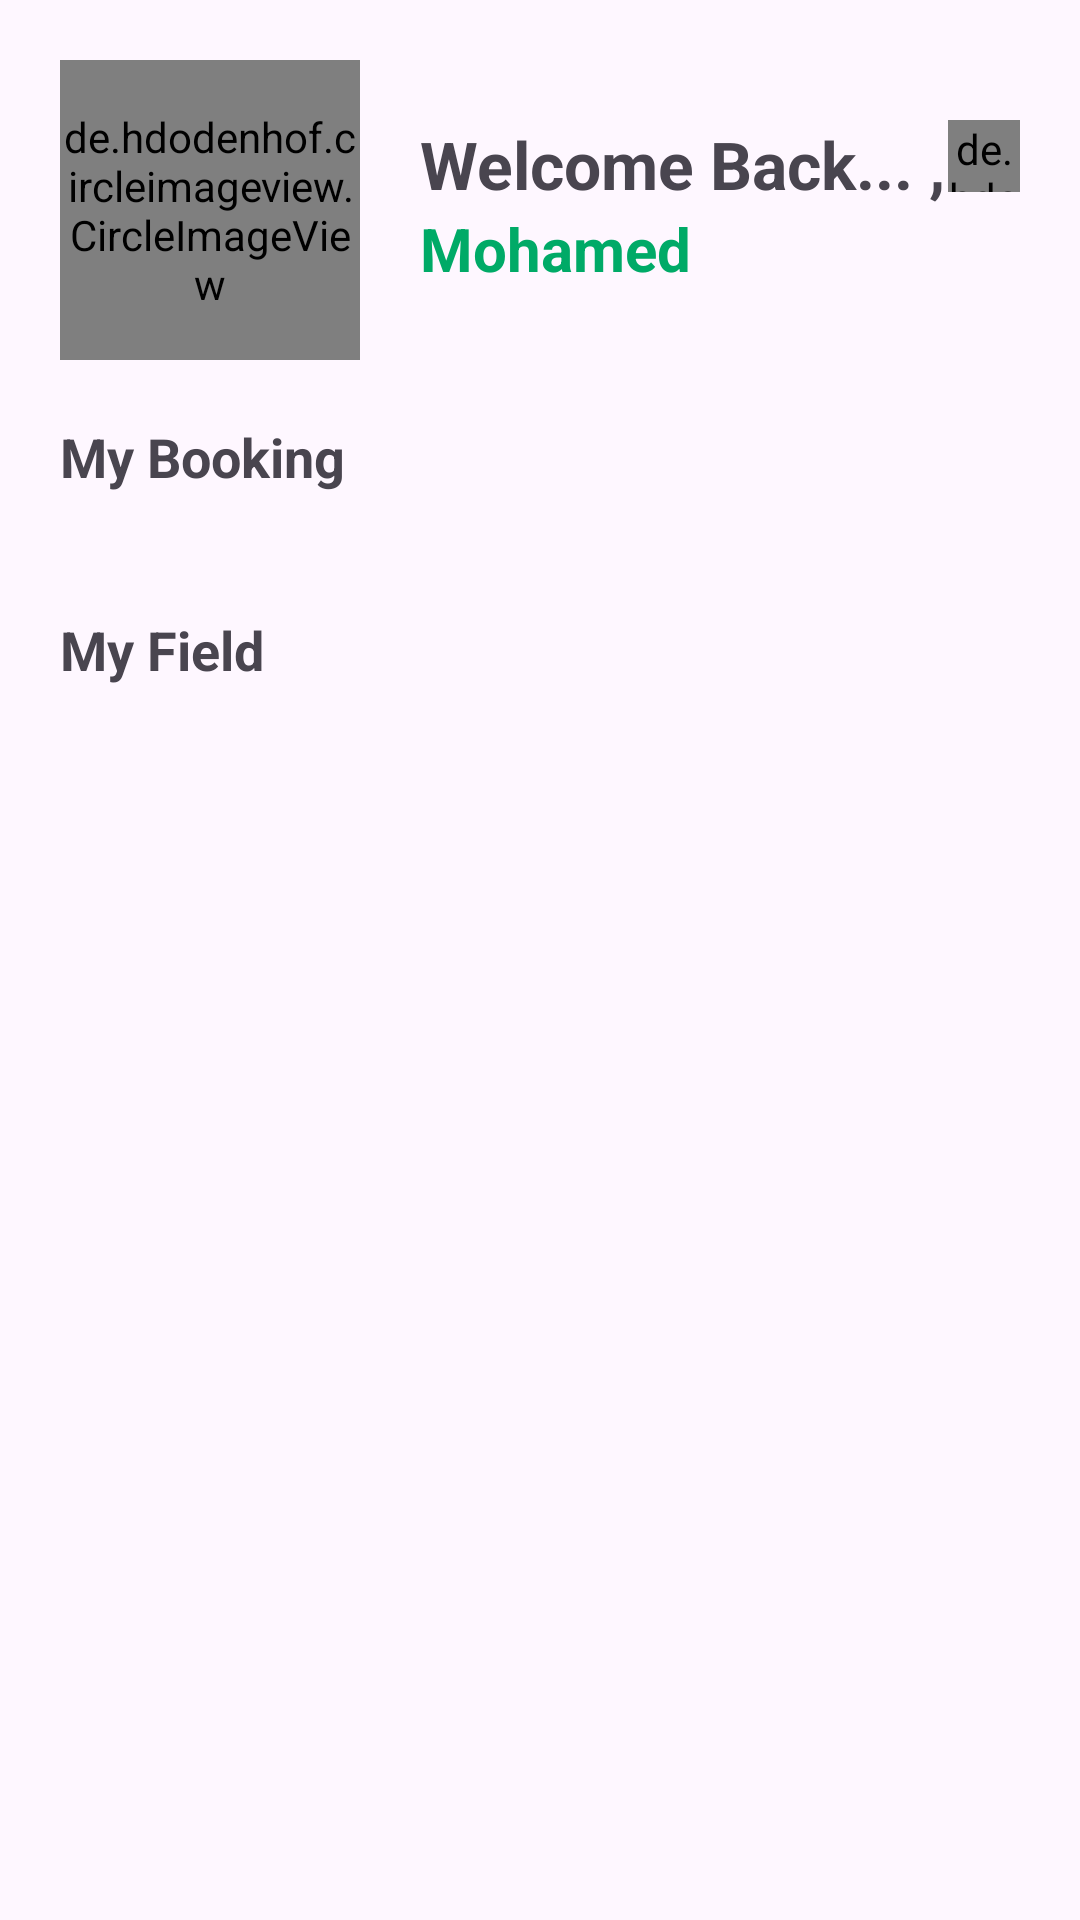

The Android layout XML behind this screen, and the referenced resources:
<!-- AndroidManifest.xml: application theme Theme.KooraHour -->
<!-- res/layout/fragment_owner_home.xml -->
<?xml version="1.0" encoding="utf-8"?>
<FrameLayout xmlns:android="http://schemas.android.com/apk/res/android"
    xmlns:app="http://schemas.android.com/apk/res-auto"
    xmlns:tools="http://schemas.android.com/tools"
    android:layout_width="match_parent"
    android:layout_height="match_parent"
    tools:context=".ui.fragment.owner.OwnerHomeFragment">

    <androidx.core.widget.NestedScrollView
        android:layout_width="match_parent"
        android:layout_height="match_parent"
        android:fillViewport="true">

        <androidx.constraintlayout.widget.ConstraintLayout
            android:layout_width="match_parent"
            android:layout_height="match_parent">

            <de.hdodenhof.circleimageview.CircleImageView
                android:id="@+id/user_image"
                android:layout_width="100dp"
                android:layout_height="100dp"
                android:layout_margin="20dp"
                app:layout_constraintStart_toStartOf="parent"
                app:layout_constraintTop_toTopOf="parent"
                tools:src="@tools:sample/avatars" />

            <TextView
                android:id="@+id/welcome_tv"
                android:layout_width="wrap_content"
                android:layout_height="wrap_content"
                android:layout_margin="20dp"
                android:text="Welcome Back... ,"
                android:textSize="22sp"
                android:textStyle="bold"
                app:layout_constraintStart_toEndOf="@id/user_image"

                app:layout_constraintTop_toTopOf="@id/user_image" />

            <TextView
                android:id="@+id/user_name"
                android:layout_width="wrap_content"
                android:layout_height="wrap_content"
                android:text="Mohamed"
                android:textColor="#00AA67"
                android:textSize="20sp"
                android:textStyle="bold"
                app:layout_constraintStart_toStartOf="@id/welcome_tv"
                app:layout_constraintTop_toBottomOf="@id/welcome_tv" />

            <de.hdodenhof.circleimageview.CircleImageView
                android:id="@+id/owner_add_field_btn"
                android:layout_width="24dp"
                android:layout_height="24dp"
                android:layout_margin="20dp"
                android:src="@drawable/ic_add"
                app:civ_border_width="1dp"
                app:layout_constraintEnd_toEndOf="parent"
                app:layout_constraintTop_toTopOf="@id/user_image" />

            <TextView
                android:id="@+id/owner_my_booking_tv"
                android:layout_width="wrap_content"
                android:layout_height="wrap_content"
                android:layout_margin="20dp"
                android:text="My Booking"
                android:textSize="18sp"
                android:textStyle="bold"
                app:layout_constraintStart_toStartOf="parent"
                app:layout_constraintTop_toBottomOf="@id/user_image" />

            <androidx.recyclerview.widget.RecyclerView
                android:id="@+id/owner_my_booking_rv"
                android:layout_width="match_parent"
                android:layout_height="0dp"
                android:layout_marginTop="20dp"
                android:orientation="horizontal"
                app:layoutManager="androidx.recyclerview.widget.StaggeredGridLayoutManager"
                app:layout_constraintBottom_toTopOf="@id/owner_my_field_tv"
                app:layout_constraintEnd_toEndOf="parent"

                app:layout_constraintStart_toStartOf="parent"
                app:layout_constraintTop_toBottomOf="@id/owner_my_booking_tv"
                tools:listitem="@layout/item_booking" />

            <TextView
                android:id="@+id/owner_my_field_tv"
                android:layout_width="wrap_content"
                android:layout_height="wrap_content"
                android:layout_margin="20dp"
                android:text="My Field"
                android:textSize="18sp"
                android:textStyle="bold"
                app:layout_constraintBottom_toBottomOf="@id/owner_my_field_rv"
                app:layout_constraintStart_toStartOf="parent"
                app:layout_constraintTop_toBottomOf="@id/owner_my_booking_rv" />

            <androidx.recyclerview.widget.RecyclerView
                android:id="@+id/owner_my_field_rv"
                android:layout_width="match_parent"
                android:layout_height="0dp"
                android:layout_marginTop="20dp"
                android:orientation="horizontal"
                app:layoutManager="androidx.recyclerview.widget.StaggeredGridLayoutManager"
                app:layout_constraintEnd_toEndOf="parent"
                app:layout_constraintStart_toStartOf="parent"
                app:layout_constraintTop_toBottomOf="@id/owner_my_field_tv"
                tools:listitem="@layout/item_fields"

                />

        </androidx.constraintlayout.widget.ConstraintLayout>

    </androidx.core.widget.NestedScrollView>

</FrameLayout>
<!-- res/layout/item_booking.xml (included above) -->
<?xml version="1.0" encoding="utf-8"?>
<androidx.constraintlayout.widget.ConstraintLayout xmlns:android="http://schemas.android.com/apk/res/android"
    xmlns:app="http://schemas.android.com/apk/res-auto"
    xmlns:tools="http://schemas.android.com/tools"
    android:layout_width="wrap_content"
    android:layout_height="wrap_content">

    <androidx.cardview.widget.CardView
        android:id="@+id/booking_player_card"
        android:layout_width="wrap_content"
        android:layout_height="wrap_content"
        android:layout_margin="16dp"
        android:padding="20dp"
        app:cardCornerRadius="20dp"
        app:cardElevation="4dp"
        app:layout_constraintStart_toStartOf="parent"
        app:layout_constraintTop_toTopOf="parent">

        <androidx.constraintlayout.widget.ConstraintLayout
            android:layout_width="match_parent"
            android:layout_height="wrap_content"
            android:padding="10dp">

            <de.hdodenhof.circleimageview.CircleImageView
                android:id="@+id/profile_image"
                android:layout_width="128dp"
                android:layout_height="128dp"
                app:layout_constraintEnd_toEndOf="parent"
                app:layout_constraintStart_toStartOf="parent"
                app:layout_constraintTop_toTopOf="parent"
                tools:src="@tools:sample/avatars" />

            <TextView
                android:id="@+id/player_name_tv"
                android:layout_width="wrap_content"
                android:layout_height="wrap_content"
                android:layout_marginTop="16dp"
                android:text="Mohamed"
                app:layout_constraintEnd_toEndOf="parent"
                app:layout_constraintStart_toStartOf="parent"
                app:layout_constraintTop_toBottomOf="@id/profile_image" />

            <com.google.android.material.button.MaterialButton
                android:id="@+id/book_button"
                android:layout_width="wrap_content"
                android:layout_height="wrap_content"
                android:backgroundTint="#00AA67"
                android:elevation="8dp"
                android:text="10pm - 11pm"
                app:layout_constraintEnd_toEndOf="parent"
                app:layout_constraintStart_toStartOf="parent"
                app:layout_constraintTop_toBottomOf="@id/player_name_tv" />

        </androidx.constraintlayout.widget.ConstraintLayout>

    </androidx.cardview.widget.CardView>
</androidx.constraintlayout.widget.ConstraintLayout>
<!-- res/layout/item_fields.xml (included above) -->
<?xml version="1.0" encoding="utf-8"?>
<androidx.constraintlayout.widget.ConstraintLayout xmlns:android="http://schemas.android.com/apk/res/android"
    xmlns:app="http://schemas.android.com/apk/res-auto"
    xmlns:tools="http://schemas.android.com/tools"
    android:layout_width="wrap_content"
    android:layout_height="wrap_content">

    <androidx.cardview.widget.CardView
        android:id="@+id/booking_player_card"
        android:layout_width="wrap_content"
        android:layout_height="wrap_content"
        android:layout_margin="16dp"
        app:cardCornerRadius="20dp"
        app:layout_constraintStart_toStartOf="parent"
        app:layout_constraintTop_toTopOf="parent">

        <androidx.constraintlayout.widget.ConstraintLayout
            android:layout_width="match_parent"
            android:layout_height="wrap_content"
            android:padding="0dp">

            <ImageView
                android:id="@+id/profile_image"
                android:layout_width="match_parent"
                android:layout_height="130dp"
                android:adjustViewBounds="true"
                android:scaleType="fitXY"
                app:layout_constraintEnd_toEndOf="parent"
                app:layout_constraintStart_toStartOf="parent"
                app:layout_constraintTop_toTopOf="parent"
                tools:src="@tools:sample/backgrounds/scenic" />

            <TextView
                android:id="@+id/field_name_tv"
                android:layout_width="wrap_content"
                android:layout_height="wrap_content"
                android:layout_margin="20dp"
                android:text="Al ahly Stadium"
                app:layout_constraintStart_toStartOf="parent"
                app:layout_constraintTop_toBottomOf="@id/profile_image" />

            <TextView
                android:id="@+id/field_desc_tv"
                android:layout_width="wrap_content"
                android:layout_height="wrap_content"
                android:layout_margin="20dp"
                android:text="15 madent naser St."
                app:layout_constraintStart_toStartOf="parent"
                app:layout_constraintTop_toBottomOf="@id/field_name_tv" />

            <com.google.android.material.button.MaterialButton
                android:id="@+id/book_button"
                android:layout_width="match_parent"
                android:layout_height="wrap_content"
                android:layout_margin="20dp"
                android:backgroundTint="#00AA67"
                android:text="Show Details"
                app:cornerRadius="10dp"
                app:layout_constraintEnd_toEndOf="parent"
                app:layout_constraintStart_toStartOf="parent"
                app:layout_constraintTop_toBottomOf="@id/field_desc_tv" />

        </androidx.constraintlayout.widget.ConstraintLayout>

    </androidx.cardview.widget.CardView>

</androidx.constraintlayout.widget.ConstraintLayout>
<!-- resources referenced by this layout -->
<resources>
  <style name="Theme.KooraHour" parent="Base.Theme.KooraHour" />
  <style name="Base.Theme.KooraHour" parent="Theme.Material3.DayNight.NoActionBar">
          
          
      </style>
</resources>
